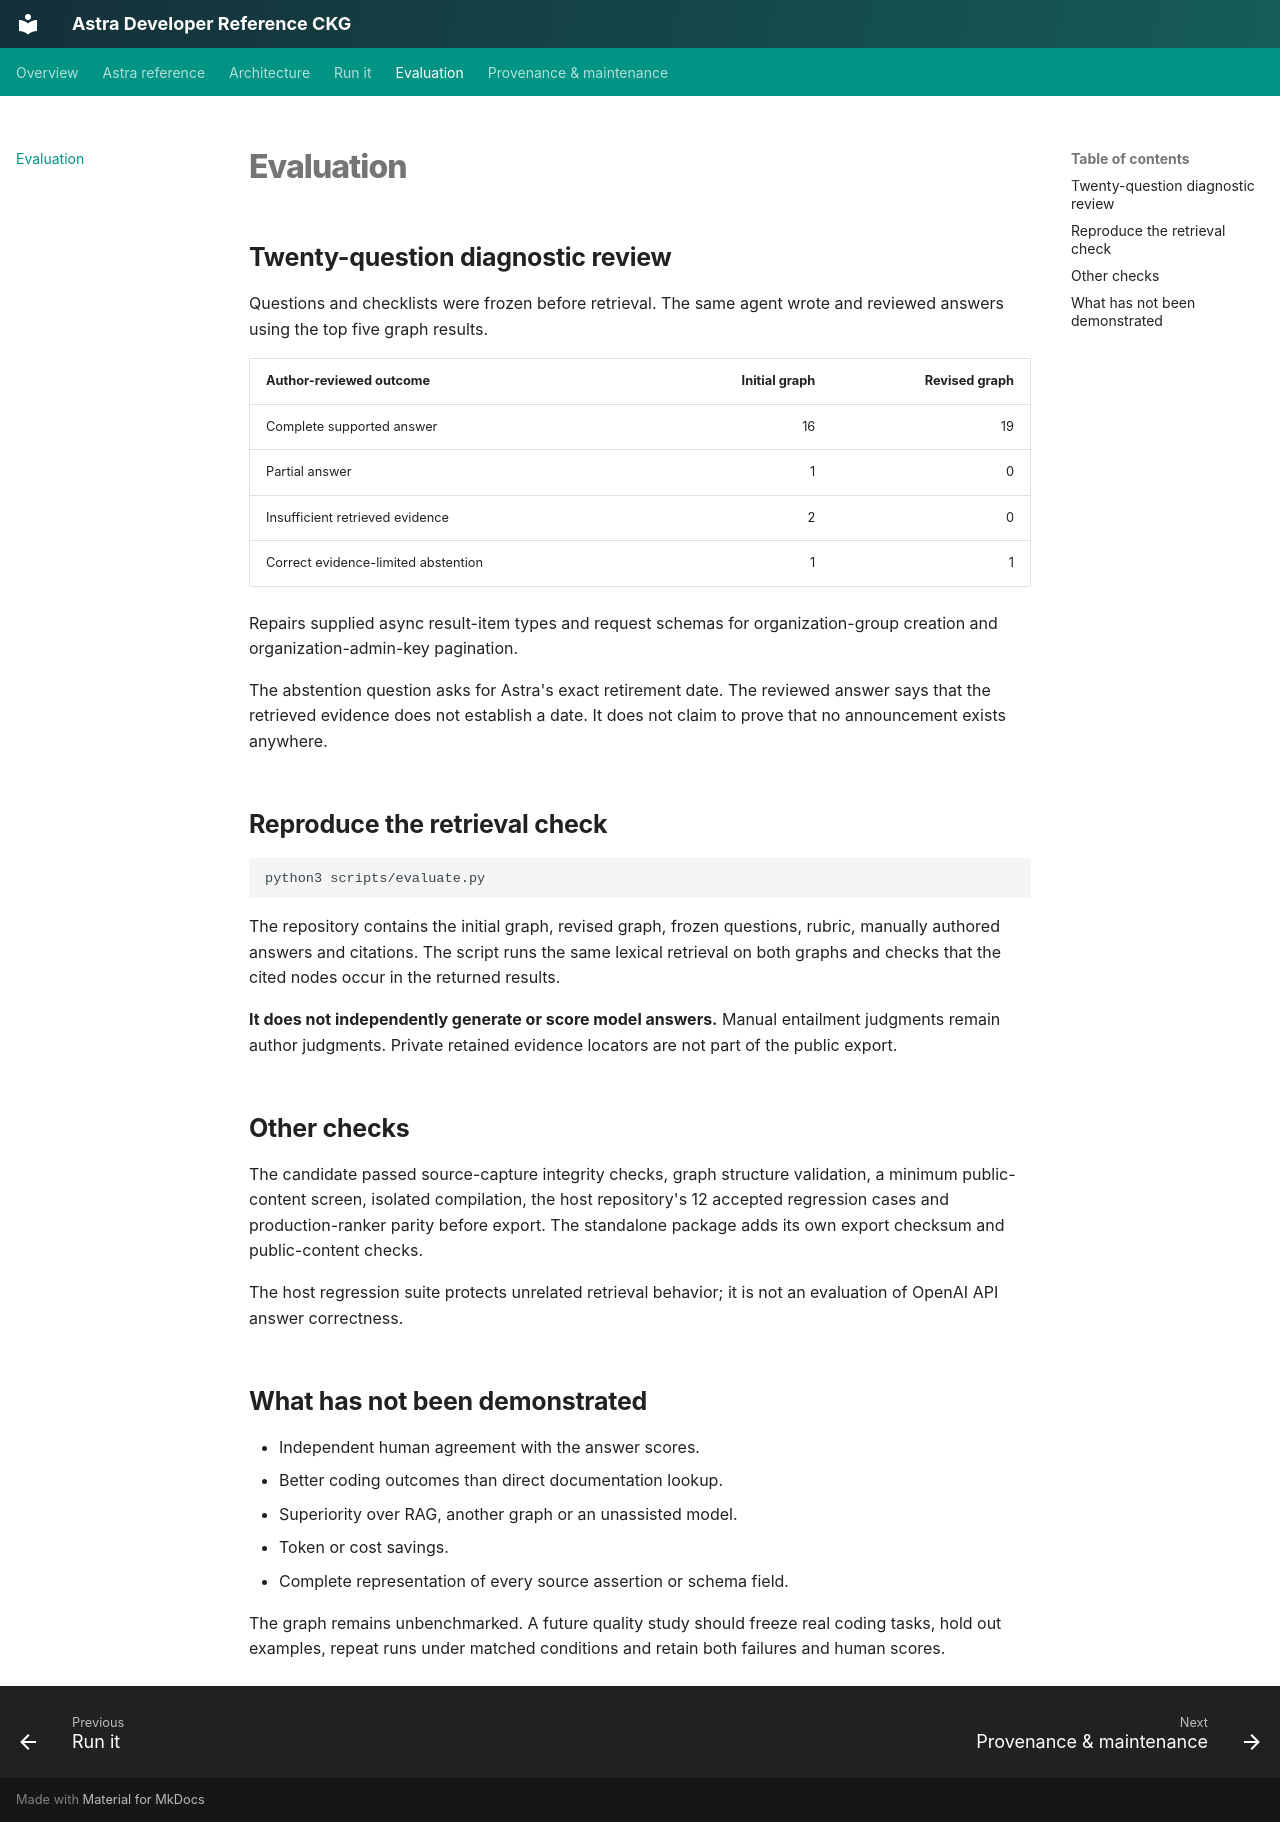

repository: Yarmoluk/ckg-openai-api-docs · page: evaluation.html · generator: mkdocs

# Evaluation

## Twenty-question diagnostic review

Questions and checklists were frozen before retrieval. The same agent wrote and reviewed answers using the top five graph results.

| Author-reviewed outcome | Initial graph | Revised graph |
|---|---:|---:|
| Complete supported answer | 16 | 19 |
| Partial answer | 1 | 0 |
| Insufficient retrieved evidence | 2 | 0 |
| Correct evidence-limited abstention | 1 | 1 |

Repairs supplied async result-item types and request schemas for organization-group creation and organization-admin-key pagination.

The abstention question asks for Astra's exact retirement date. The reviewed answer says that the retrieved evidence does not establish a date. It does not claim to prove that no announcement exists anywhere.

## Reproduce the retrieval check

```bash
python3 scripts/evaluate.py
```

The repository contains the initial graph, revised graph, frozen questions, rubric, manually authored answers and citations. The script runs the same lexical retrieval on both graphs and checks that the cited nodes occur in the returned results.

**It does not independently generate or score model answers.** Manual entailment judgments remain author judgments. Private retained evidence locators are not part of the public export.

## Other checks

The candidate passed source-capture integrity checks, graph structure validation, a minimum public-content screen, isolated compilation, the host repository's 12 accepted regression cases and production-ranker parity before export. The standalone package adds its own export checksum and public-content checks.

The host regression suite protects unrelated retrieval behavior; it is not an evaluation of OpenAI API answer correctness.

## What has not been demonstrated

- Independent human agreement with the answer scores.
- Better coding outcomes than direct documentation lookup.
- Superiority over RAG, another graph or an unassisted model.
- Token or cost savings.
- Complete representation of every source assertion or schema field.

The graph remains unbenchmarked. A future quality study should freeze real coding tasks, hold out examples, repeat runs under matched conditions and retain both failures and human scores.
